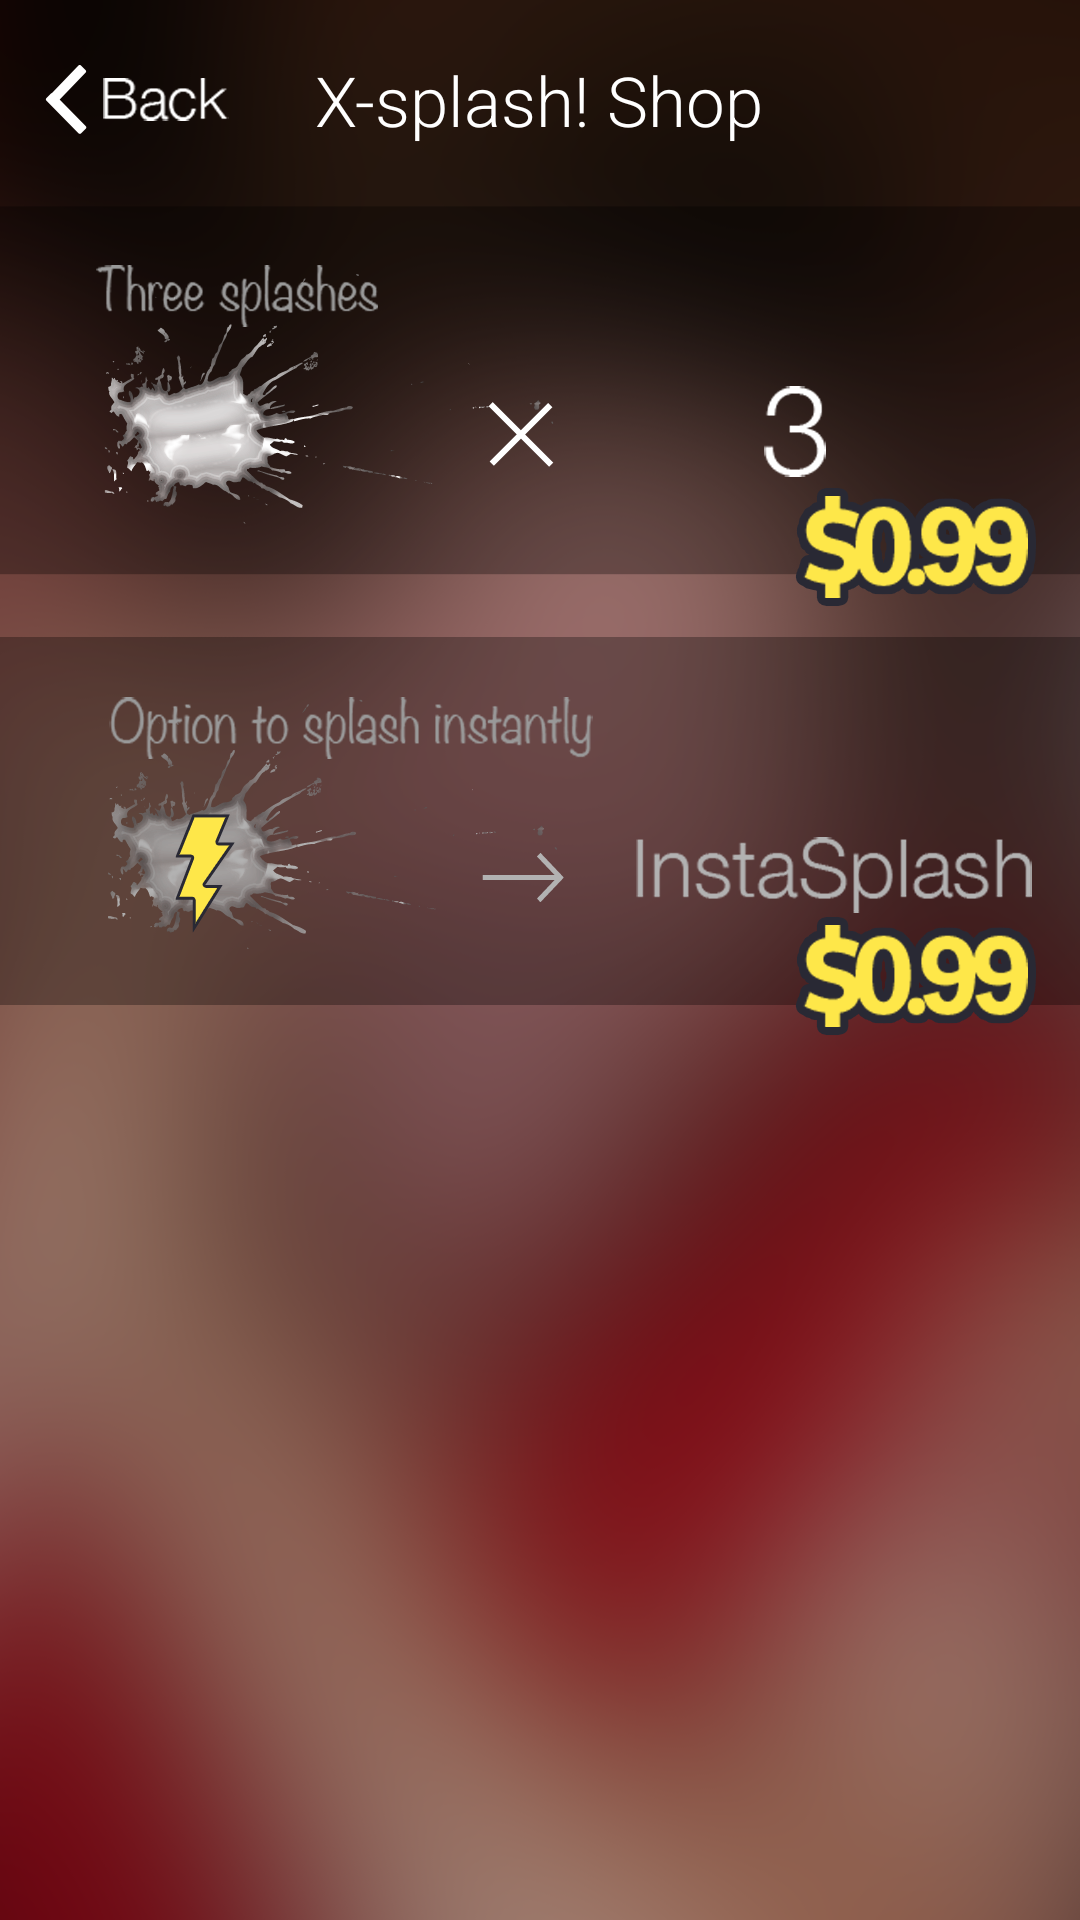

Android layout source for this screen:
<!-- AndroidManifest.xml: activity theme android:Theme.NoTitleBar.Fullscreen -->
<!-- res/layout/activity_upgrade.xml -->
<?xml version="1.0" encoding="utf-8"?>
<LinearLayout xmlns:android="http://schemas.android.com/apk/res/android"
    android:layout_width="match_parent"
    android:layout_height="match_parent"
    android:background="@drawable/main_bg"
    android:orientation="vertical" >

    <RelativeLayout
        android:layout_width="match_parent"
        android:layout_height="wrap_content"
        android:layout_marginTop="18dp"
        android:gravity="center_vertical"
        android:orientation="horizontal" >

        <ImageView
            android:layout_width="wrap_content"
            android:layout_height="wrap_content"
            android:layout_centerVertical="true"
            android:layout_marginLeft="15dp"
            android:onClick="onBack"
            android:src="@drawable/back_btn" />

        <TextView
            android:id="@+id/upgrade_tv"
            android:layout_width="wrap_content"
            android:layout_height="wrap_content"
            android:layout_centerInParent="true"
            android:fontFamily="sans-serif-light"
            android:gravity="center"
            android:text="@string/upgrade"
            android:textColor="@color/white"
            android:textSize="@dimen/title_size" />
    </RelativeLayout>

    <ImageView
        android:id="@+id/upgrade1_btn"
        android:layout_width="match_parent"
        android:layout_height="wrap_content"
        android:layout_marginTop="20dp"
        android:src="@drawable/upgrade1" />

    <ImageView
        android:id="@+id/upgrade2_btn"
        android:layout_width="match_parent"
        android:layout_height="wrap_content"
        android:layout_marginTop="10dp"
        android:src="@drawable/upgrade2" />

</LinearLayout>
<!-- resources referenced by this layout -->
<resources>
  <color name="white">#FFFFFF</color>
  <dimen name="title_size">19sp</dimen>
  <!-- drawable back_btn: png bitmap (drawable-xxhdpi, 5337 bytes) -->
  <!-- drawable main_bg: png bitmap (drawable-xxhdpi, 186866 bytes) -->
  <!-- drawable upgrade1: png bitmap (drawable-xxhdpi, 93468 bytes) -->
  <!-- drawable upgrade2: png bitmap (drawable-xxhdpi, 110802 bytes) -->
  <string name="upgrade">X-splash! Shop</string>
</resources>
